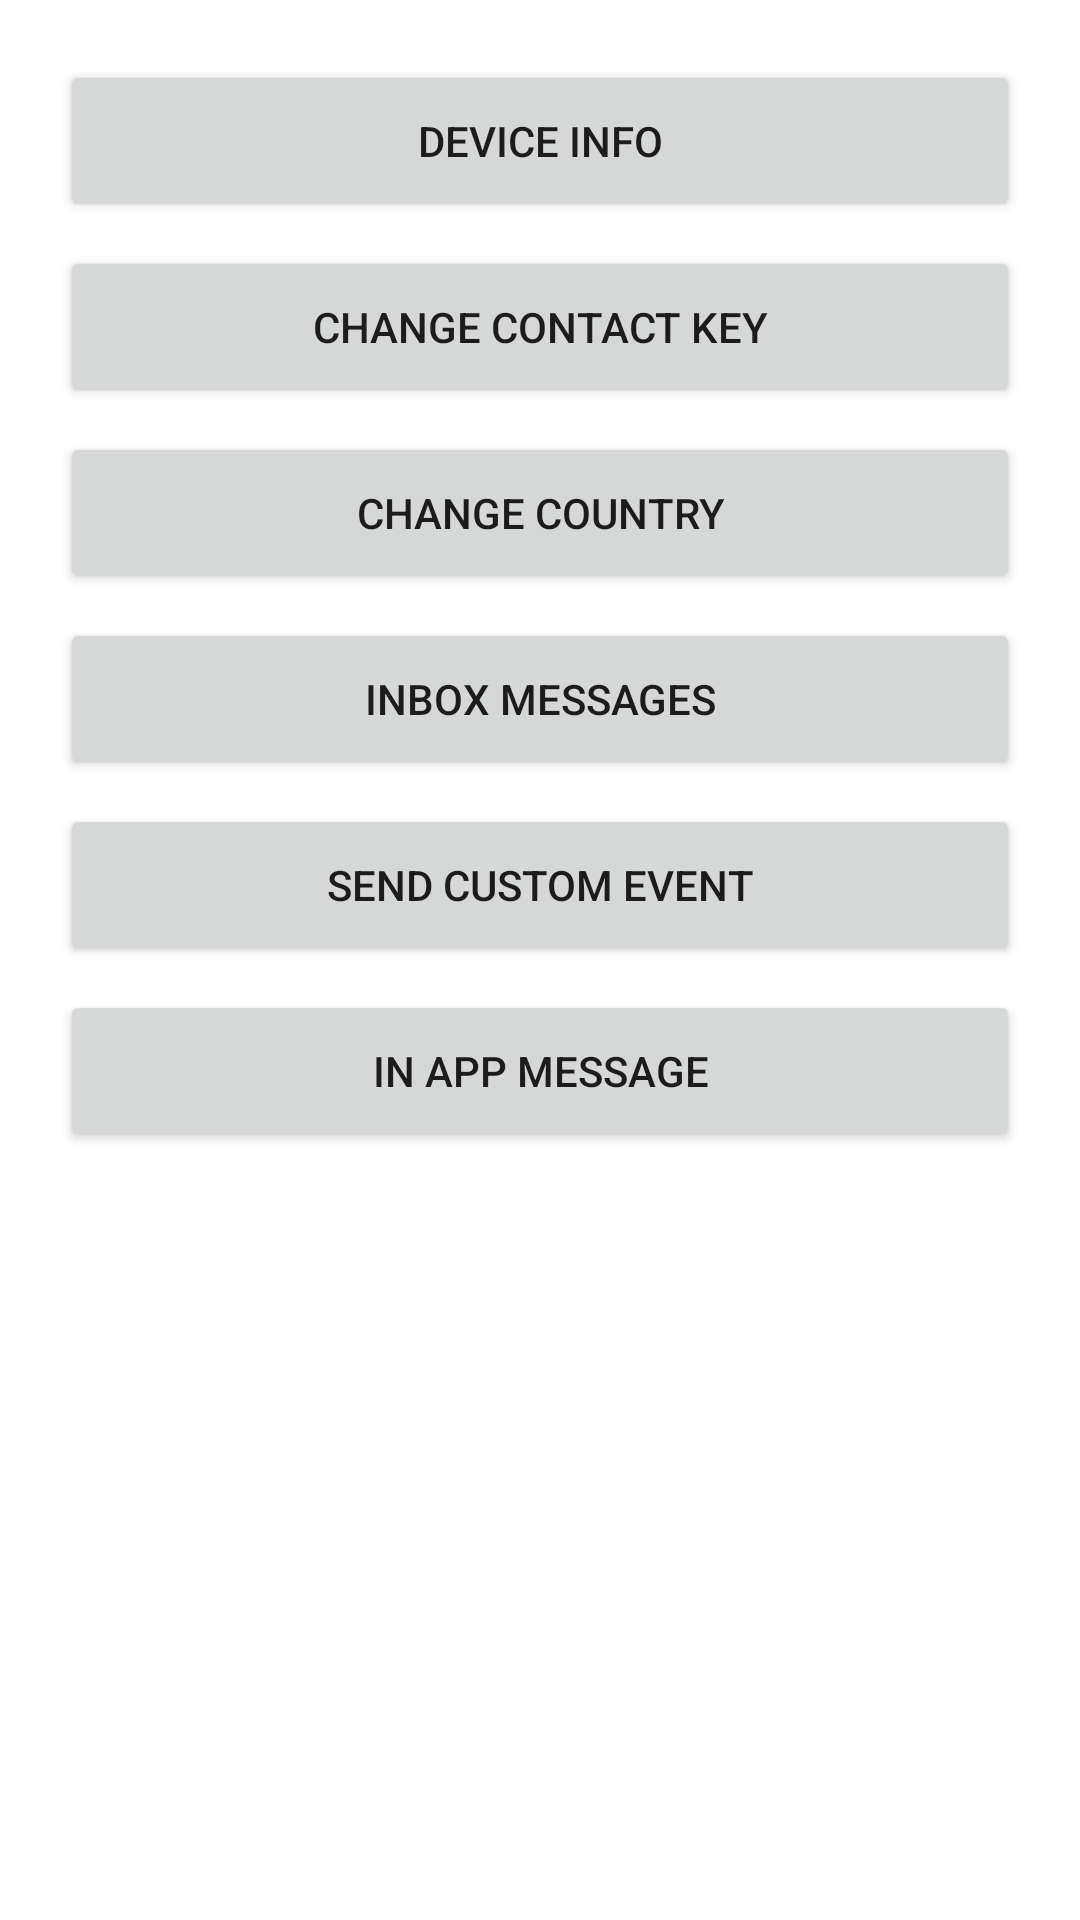

Here is an Android app screen rendered from its layout file. Give the layout XML and the strings, colors and styles it references.
<!-- AndroidManifest.xml: application theme Theme.DengageSample -->
<!-- res/layout/fragment_home.xml -->
<?xml version="1.0" encoding="utf-8"?>
<layout xmlns:android="http://schemas.android.com/apk/res/android"
    xmlns:tools="http://schemas.android.com/tools">

    <ScrollView
        android:layout_width="match_parent"
        android:layout_height="match_parent"
        tools:context=".ui.fragment.HomeFragment">

        <LinearLayout
            android:layout_width="match_parent"
            android:layout_height="wrap_content"
            android:orientation="vertical"
            android:padding="@dimen/page_margin">

            <androidx.appcompat.widget.AppCompatButton
                android:id="@+id/btnDeviceInfo"
                android:layout_width="match_parent"
                android:layout_height="@dimen/base_component_height"
                android:text="@string/button_device_info" />

            <androidx.appcompat.widget.AppCompatButton
                android:id="@+id/btnContactKey"
                android:layout_width="match_parent"
                android:layout_height="@dimen/base_component_height"
                android:layout_marginTop="8dp"
                android:text="@string/button_contact_key" />

            <androidx.appcompat.widget.AppCompatButton
                android:id="@+id/btnCountry"
                android:layout_width="match_parent"
                android:layout_height="@dimen/base_component_height"
                android:layout_marginTop="8dp"
                android:text="@string/button_country" />

            <androidx.appcompat.widget.AppCompatButton
                android:id="@+id/btnInboxMessages"
                android:layout_width="match_parent"
                android:layout_height="@dimen/base_component_height"
                android:layout_marginTop="8dp"
                android:text="@string/button_inbox_messages" />

            <androidx.appcompat.widget.AppCompatButton
                android:id="@+id/btnCustomEvents"
                android:layout_width="match_parent"
                android:layout_height="@dimen/base_component_height"
                android:layout_marginTop="8dp"
                android:text="@string/button_custom_events" />

            <androidx.appcompat.widget.AppCompatButton
                android:id="@+id/btnInAppMessage"
                android:layout_width="match_parent"
                android:layout_height="@dimen/base_component_height"
                android:layout_marginTop="8dp"
                android:text="@string/button_in_app_message" />

        </LinearLayout>

    </ScrollView>

</layout>
<!-- resources referenced by this layout -->
<resources>
  <dimen name="base_component_height">54dp</dimen>
  <dimen name="page_margin">20dp</dimen>
  <string name="button_contact_key">Change Contact Key</string>
  <string name="button_country">Change Country</string>
  <string name="button_custom_events">Send Custom Event</string>
  <string name="button_device_info">Device Info</string>
  <string name="button_in_app_message">In App Message</string>
  <string name="button_inbox_messages">Inbox Messages</string>
  <style name="Theme.DengageSample" parent="Theme.MaterialComponents.DayNight.DarkActionBar">
          
          <item name="colorPrimary">@color/purple_500</item>
          <item name="colorPrimaryVariant">@color/purple_700</item>
          <item name="colorOnPrimary">@color/white</item>
          
          <item name="colorSecondary">@color/teal_200</item>
          <item name="colorSecondaryVariant">@color/teal_700</item>
          <item name="colorOnSecondary">@color/black</item>
          
          <item name="android:statusBarColor" tools:targetApi="l">?attr/colorPrimaryVariant</item>
          
      </style>
  <color name="purple_500">#FF6200EE</color>
  <color name="purple_700">#FF3700B3</color>
  <color name="white">#FFFFFFFF</color>
  <color name="teal_200">#FF03DAC5</color>
  <color name="teal_700">#FF018786</color>
  <color name="black">#FF000000</color>
</resources>
